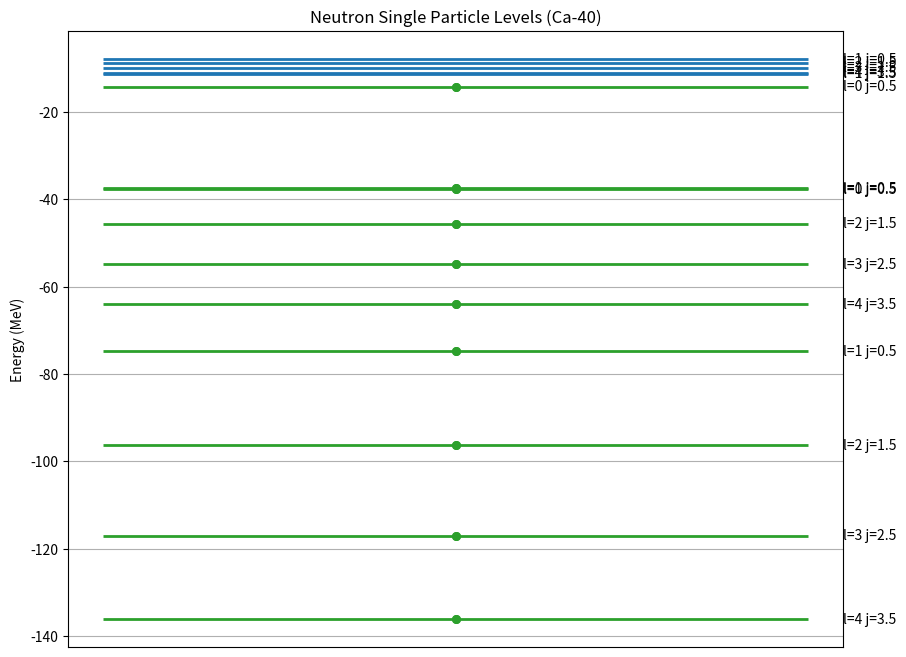
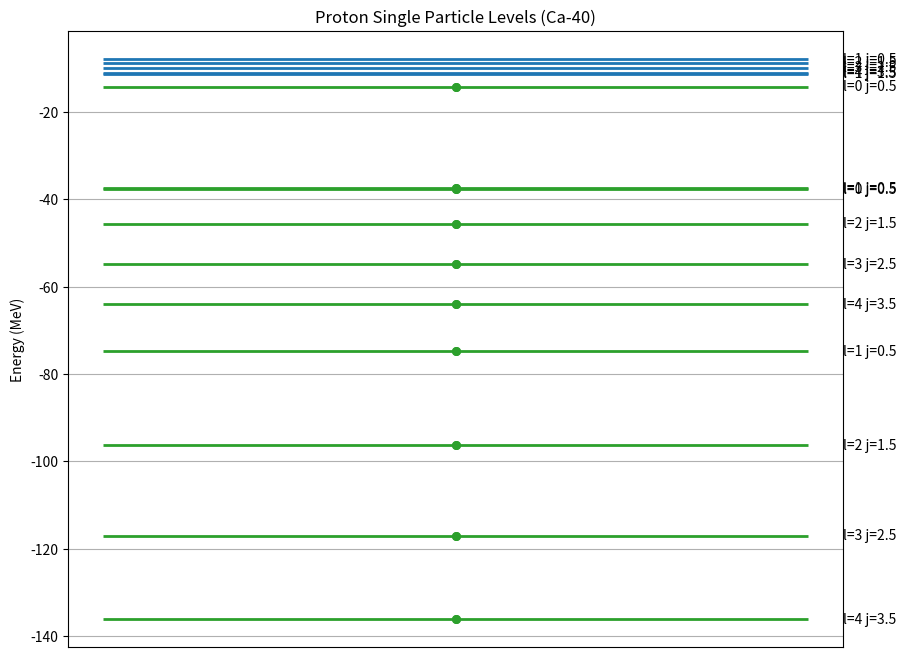

Source code (Python) for these figures, in order:
import numpy as np
import matplotlib.pyplot as plt
from scipy.linalg import eigh_tridiagonal

# --- Constants ---
hbarc = 197.327  # MeV·fm
m_nucleon = 938.92  # MeV/c^2

# --- Woods–Saxon parameters ---
V0 = 50.0       # Potential depth (MeV)
r0 = 1.25       # fm
a = 0.65        # Surface diffuseness (fm)
A = 40          # Mass number (Ca-40)
R = r0 * A**(1/3)  # Nuclear radius (fm)

# Spin-orbit coupling strength (MeV·fm^2)
lam = 15.0

# Radial grid
r_min = 0.01  # fm (avoid r=0 singularity)
r_max = 15.0  # fm
N = 2000      # Number of points
r = np.linspace(r_min, r_max, N)
dr = r[1] - r[0]

# Woods–Saxon potential
def woods_saxon(r):
    return -V0 / (1 + np.exp((r - R) / a))

# Numerical derivative of Woods-Saxon for spin-orbit term
def dV_dr(r):
    delta = 1e-3
    return (woods_saxon(r + delta) - woods_saxon(r - delta)) / (2 * delta)

# Calculate l·s for given l and j
def l_dot_s(l, j):
    return 0.5 * (j*(j+1) - l*(l+1) - 0.75)

# Construct radial Hamiltonian matrix (tridiagonal)
def radial_hamiltonian(l, j):
    # Kinetic energy part (finite difference)
    diag = np.zeros(N)
    offdiag = np.ones(N-1) * (-hbarc**2/(2*m_nucleon*dr**2))
    diag[:] = hbarc**2/(m_nucleon*dr**2)
    
    # Add centrifugal barrier l(l+1)/r^2
    diag += hbarc**2 * l*(l+1) / (2 * m_nucleon * r**2)
    
    # Add Woods–Saxon potential
    Vws = woods_saxon(r)
    diag += Vws
    
    # Add spin-orbit potential
    ls = l_dot_s(l, j)
    Vso = lam * (1/r) * dV_dr(r) * ls
    diag += Vso
    
    return diag, offdiag

# Solve radial equation for given l,j: eigenenergies and wavefunctions
def solve_radial(l, j, n_levels=5):
    diag, offdiag = radial_hamiltonian(l, j)
    energies, vecs = eigh_tridiagonal(diag, offdiag)
    bound_idx = np.where(energies < 0)[0]
    bound_idx = bound_idx[:n_levels]
    return energies[bound_idx], vecs[:, bound_idx]

# Calculate and collect energy levels for l=0..4 and corresponding j
def compute_levels(max_l=4):
    levels = []
    for l in range(max_l+1):
        js = [l + 0.5]
        if l > 0:
            js.append(l - 0.5)
        for j in js:
            energies, _ = solve_radial(l, j, n_levels=5)
            for e in energies:
                levels.append({'E': e, 'l': l, 'j': j})
    levels.sort(key=lambda x: x['E'])
    return levels

# Pauli filling: 2 nucleons per level
def fill_levels(levels, N_nucleons):
    filled_levels = []
    remaining = N_nucleons
    for level in levels:
        capacity = 2  # spin degeneracy
        if remaining <= 0:
            level['occupied'] = 0
        elif remaining >= capacity:
            level['occupied'] = capacity
            remaining -= capacity
        else:
            level['occupied'] = remaining
            remaining = 0
        filled_levels.append(level)
    return filled_levels

# Simple pairing correction (BCS-like): lowers energy by pairing gap Δ for pairs occupied
def pairing_correction(levels, delta=1.0):  # MeV, typical pairing gap
    corrected_levels = []
    for lvl in levels:
        pairs = lvl['occupied'] // 2
        corr_E = lvl['E'] - pairs * delta
        lvl_corr = lvl.copy()
        lvl_corr['E_corr'] = corr_E
        corrected_levels.append(lvl_corr)
    return corrected_levels

# Plot levels and occupation
def plot_levels(levels, title="Nuclear Single Particle Levels"):
    plt.figure(figsize=(10, 8))
    y_vals = [lvl['E'] for lvl in levels]
    occ = [lvl.get('occupied', 0) for lvl in levels]
    labels = [f"l={lvl['l']} j={lvl['j']:.1f}" for lvl in levels]
    
    for i, (y, o) in enumerate(zip(y_vals, occ)):
        color = 'C0' if o == 0 else ('C1' if o == 1 else 'C2')
        plt.hlines(y, 0, 1, colors=color, linewidth=2)
        plt.text(1.05, y, labels[i], verticalalignment='center')
        if o > 0:
            plt.scatter([0.5]*o, [y]*o, color=color, s=30)
    
    plt.xlabel("")
    plt.xticks([])
    plt.ylabel("Energy (MeV)")
    plt.title(title)
    plt.grid(True, axis='y')
    plt.show()

# Main run for a nucleus
N_protons = 20
N_neutrons = 20

# Compute single-particle levels
levels = compute_levels(max_l=4)

# Fill levels with neutrons and protons separately (same spectrum assumed)
filled_levels_neutrons = fill_levels(levels, N_neutrons)
filled_levels_protons = fill_levels(levels, N_protons)

# Apply pairing corrections
paired_neutrons = pairing_correction(filled_levels_neutrons, delta=1.2)
paired_protons = pairing_correction(filled_levels_protons, delta=1.0)

# Plot neutron and proton levels side by side
plot_levels(paired_neutrons, title="Neutron Single Particle Levels (Ca-40)")
plot_levels(paired_protons, title="Proton Single Particle Levels (Ca-40)")
